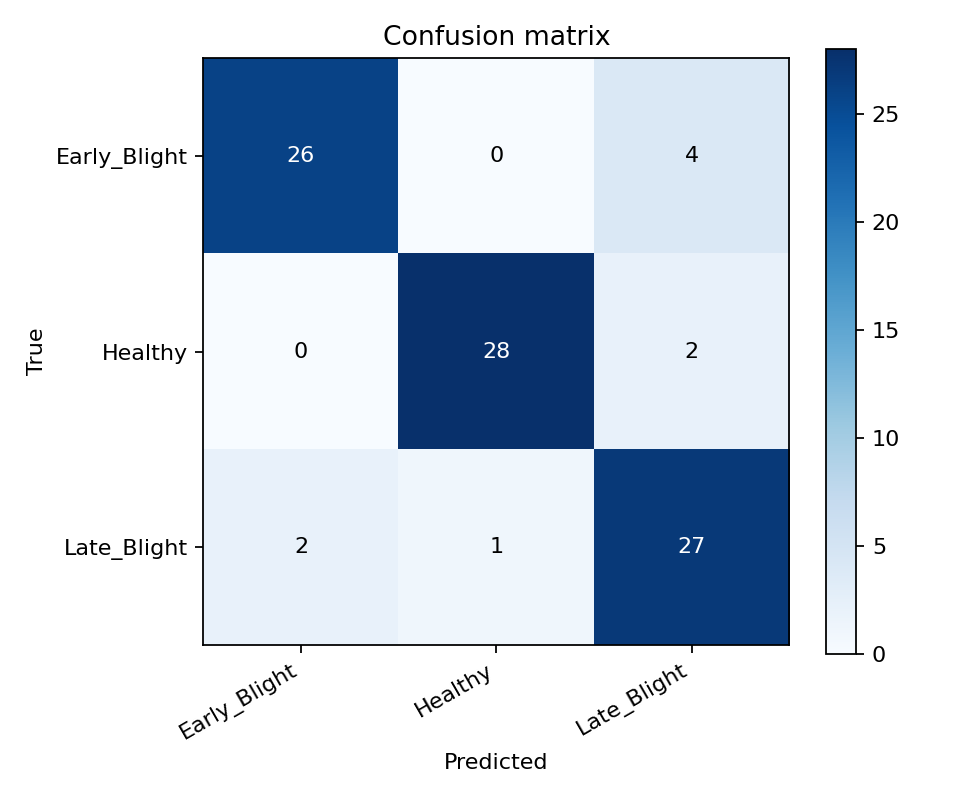

Values plotted in this chart, from the file beside it:
true/pred, Early_Blight, Healthy, Late_Blight
Early_Blight, 26, 0, 4
Healthy, 0, 28, 2
Late_Blight, 2, 1, 27
